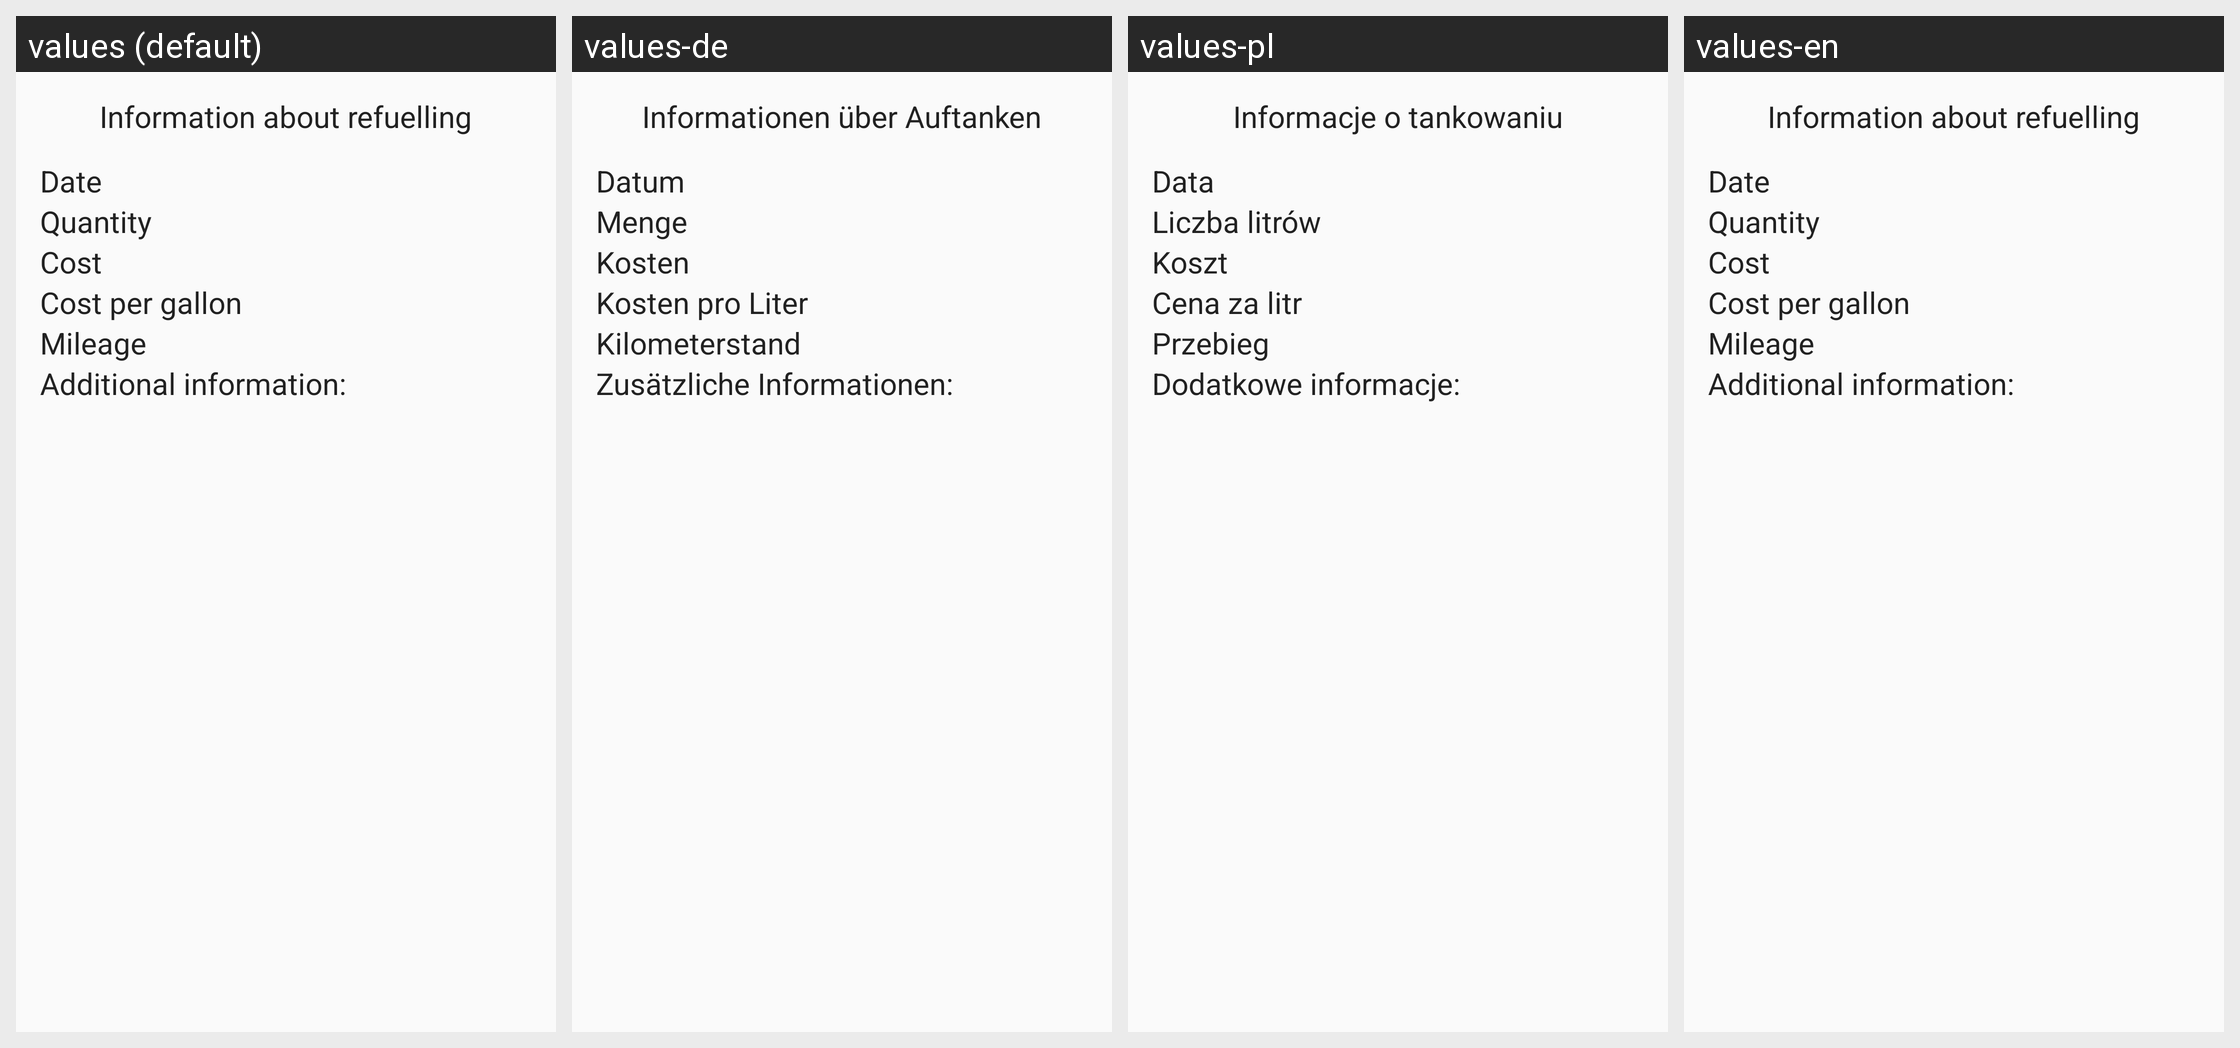

For this localized Android screen grid, give each drawn string resource with its value in every locale shown.
Android screen res/layout/fragment_refuel_view.xml rendered under 4 locales, left to right: values (default), values-de, values-pl, values-en. Device: Nexus 5 (rendered at 1080×1920; each locale shown at half size, 540×960, under a caption strip naming it); theme AppTheme.
Strings drawn on this screen, with the default value and each locale's value (text and hints the layout hard-codes, and strings that could not be matched under every locale, appear in the picture but are not listed):

refuel_view_label
  values: Information about refuelling
  values-de: Informationen über Auftanken
  values-pl: Informacje o tankowaniu
  values-en: Information about refuelling

date_label
  values: Date
  values-de: Datum
  values-pl: Data
  values-en: Date

quantity_label
  values: Quantity
  values-de: Menge
  values-pl: Liczba litrów
  values-en: Quantity

cost_label
  values: Cost
  values-de: Kosten
  values-pl: Koszt
  values-en: Cost

cost_per_one_label
  values: Cost per gallon
  values-de: Kosten pro Liter
  values-pl: Cena za litr
  values-en: Cost per gallon

mileage_label
  values: Mileage
  values-de: Kilometerstand
  values-pl: Przebieg
  values-en: Mileage

refuel_description_label
  values: Additional information:
  values-de: Zusätzliche Informationen:
  values-pl: Dodatkowe informacje:
  values-en: Additional information:
